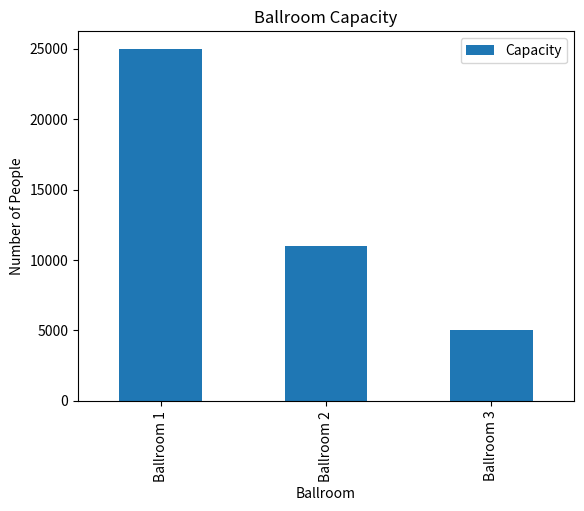
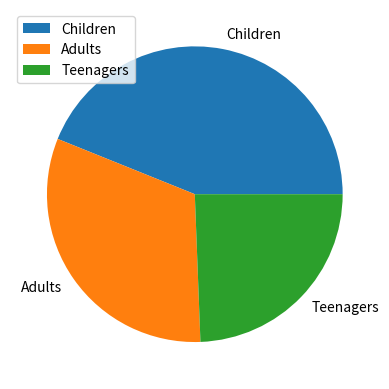

These figures' Python source, in order:
import pandas as pd
import matplotlib.pyplot as plt

print("stealb9443")

data = { 'Ballroom':['Ballroom 1', 'Ballroom 2', 'Ballroom 3'], 'Capacity': [25000, 11000, 5000]}

df = pd.DataFrame(data)

print("\nBallroom Capacities:")
print(df)

df.plot( x='Ballroom', y='Capacity', kind='bar', title='Ballroom Capacity')

plt.ylabel("Number of People")
plt.show()

attendanceData = { "Attendees" : [18000, 13000, 10000]}
attendanceDF = pd.DataFrame(attendanceData, index=["Children", "Adults", "Teenagers"])
attendanceDF.plot.pie( y="Attendees")

plt.ylabel("")
plt.show()
